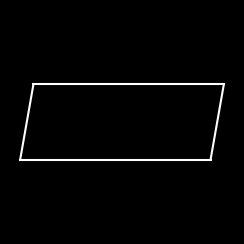
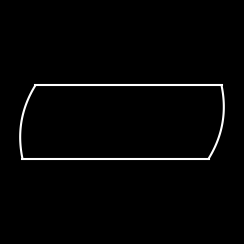
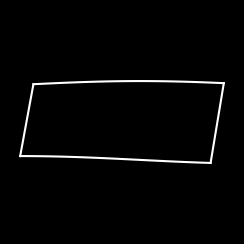
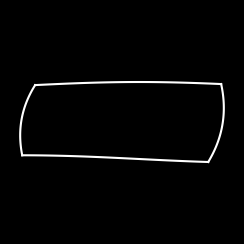
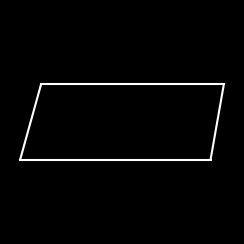
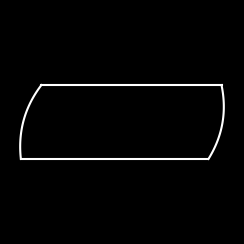
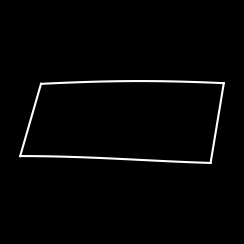
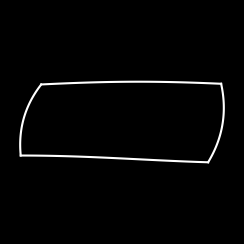
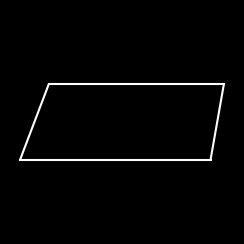
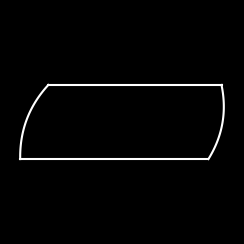
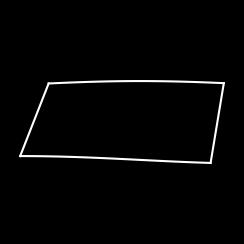
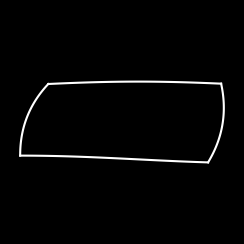
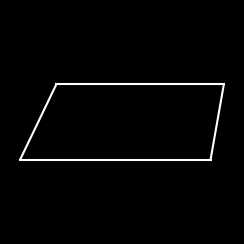
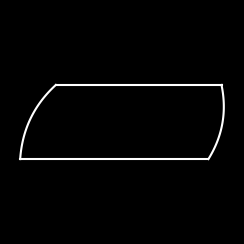
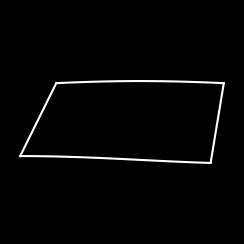
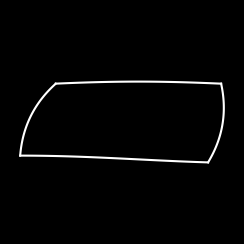

The script that saved these images, in order:
#coding=utf8
import matplotlib.pyplot as plt
import numpy as np
import math
'''
Normal Operation Condition;
We use a total of 11 range parameters.

x_down_len: Theoretical baseline length of the dynamometer card      
LrLen: Theoretical left and right side lengths of the dynamometer card
Angle: Theoretical angle between the side and base of the dynamometer card      
comp_ud_len: Length difference between the top and base of the dynamometer card
amplitude, ax, pianyi: Amplitude, frequency, and initial phase of upper/lower load curve
P_control, k : Control point and curvature of the fitted piecewise quadratic Bezier curves.
               P_control is automatically calculated by the normal vector of the starting point.
'''

def plot_parallelogram(ud_lengths, lr_lengths, up_down_complen,lowamplitude,lowax,lowpianyi,upamplitude,upax,uppianyi,angle_Du,k):
    plt.figure(figsize=(2.24, 2.24),facecolor='black')


    # Lower Curve
    x0, y0 = 0, 0
    x1 = x0 + ud_lengths
    y1 = lowamplitude * np.cos(lowpianyi + lowax * x1)
    x1_point = np.linspace(x0, x1, 50)
    y1_point = lowamplitude * np.cos(lowpianyi + lowax * x1_point)
    plt.plot(x1_point, y1_point,'white')
    y1cos_qian = lowamplitude * np.cos(lowpianyi + lowax * x0)
    y1cos_hou = lowamplitude * np.cos(lowpianyi + lowax * x1)


    # Right Curve Point
    angle = np.radians(angle_Du)
    x2 = ud_lengths + lr_lengths * np.sin(angle)
    y2 = lr_lengths * np.cos(angle)

    # Upper curve
    x3 = x2 - ud_lengths + up_down_complen
    y3 = y2
    x3_point = np.linspace(x3, x2, 50)
    y3_point = y3 + upamplitude * np.sin(uppianyi + upax * x3_point)

    plt.plot(x3_point, y3_point, 'white')
    y3sin_hou = y3 + upamplitude * np.sin(uppianyi + upax * x2)
    y3sin_qian = y3 + upamplitude * np.sin(uppianyi + upax * x3)

    # Right quadratic Bezier
    x2_start = x1
    x2_end = x2
    y2_start = y1cos_hou
    y2_end = y3sin_hou
    P02 = np.array([x2_start, y2_start], dtype=float)
    P22 = np.array([x2_end, y2_end], dtype=float)

    # --- Automatically calculate control points -------------------------------------------------------
    d2 = P22 - P02
    L2 = math.hypot(d2[0], d2[1])

    # Normal vector: rotate the chord 90° counterclockwise; if you want the arc to bend to the other side, multiply n by -1
    n2 = np.array([-d2[1], d2[0]]) / L2

    k2 = k  # Degree of curvature
    h2 = -k2 * L2   # True arch height (the vertical distance of the control point from the chord)

    M2 = (P02 + P22) / 2    # Midpoint of the chord
    M_arc2 = M2 + h2 * n2   # Push the midpoint along the unit normal vector n4 to h4, which is the arc top position
    P12 = 2 * M_arc2 - (P02 + P22) / 2  # P_control

    # --- Generate a quadratic Bézier curve -------------------------------------------------
    t2 = np.linspace(0, 1, 50)[:, None]
    B2 = (1 - t2) ** 2 * P02 + 2 * (1 - t2) * t2 * P12 + t2 ** 2 * P22
    xt2, yt2 = B2[:, 0], B2[:, 1]
    # 绘制贝塞尔曲线
    plt.plot(xt2, yt2, 'white')


    # Left quadratic Bezier
    x4_start = 0
    x4_end = x3
    y4_start = y1cos_qian
    y4_end = y3sin_qian
    P04 = np.array([x4_start, y4_start], dtype=float)
    P24 = np.array([x4_end, y4_end], dtype=float)
    # --- Automatically calculate control points -------------------------------------------------------
    d4 = P24 - P04               # Chord vector (end point minus start point)
    L4 = math.hypot(d4[0], d4[1])      # Chord Length

    # Normal vector: rotate the chord 90° counterclockwise; if you want the arc to bend to the other side, multiply n by -1
    n4 = np.array([-d4[1], d4[0]]) / L4

    k4 = k  # Degree of curvature
    h4 = k4 * L4    # True arch height (the vertical distance of the control point from the chord)

    M4 = (P04 + P24) / 2           # Midpoint of the chord
    M_arc4 = M4 + h4 * n4        # Push the midpoint along the unit normal vector n4 to h4, which is the arc top position
    P14 = 2 * M_arc4 - (P04 + P24) / 2  # P_control

    # --- Generate a quadratic Bézier curve -------------------------------------------------
    t4 = np.linspace(0, 1, 50)[:, None]
    B4 = (1 - t4) ** 2 * P04 + 2 * (1 - t4) * t4 * P14 + t4 ** 2 * P24
    xt4, yt4 = B4[:, 0], B4[:, 1]
    plt.plot(xt4, yt4, 'white')


    plt.axis('off')
    plt.subplots_adjust(left=0, right=1, top=1, bottom=0)
    plt.axis('equal')
    # plt.savefig('./NOC/zuoping-{:.1f}-{:.1f}-{:.1f}-{:.1f}-{:.1f}-{:.1f}.png'
    #             .format(lr_lengths, angle_Du, up_down_complen, lowamplitude, lowax, k))
    plt.show()
    plt.close()


if __name__ == '__main__':
    ud_len = 5
    for lr_len in np.arange(2 ,4.5 , 0.5, dtype='float64'):
        for angle in np.arange(10 ,60, 5, dtype='float64'):
            for comp_ud_len in np.arange(0, 1, 0.2):
                for amplitude in np.arange(0, 0.2 ,0.1,dtype='float64'):
                    for ax in np.arange(0.5, 1.1,0.5, dtype='float64'):
                        for k in np.arange(0, 0.2, 0.1, dtype='float64'):
                            plot_parallelogram(ud_lengths=5, lr_lengths=lr_len, up_down_complen=comp_ud_len,
                                                            lowamplitude=amplitude, lowax=0.5,lowpianyi=0,
                                                            upamplitude=amplitude,upax=0.5,uppianyi=0,
                                                           angle_Du=angle, k=k)
